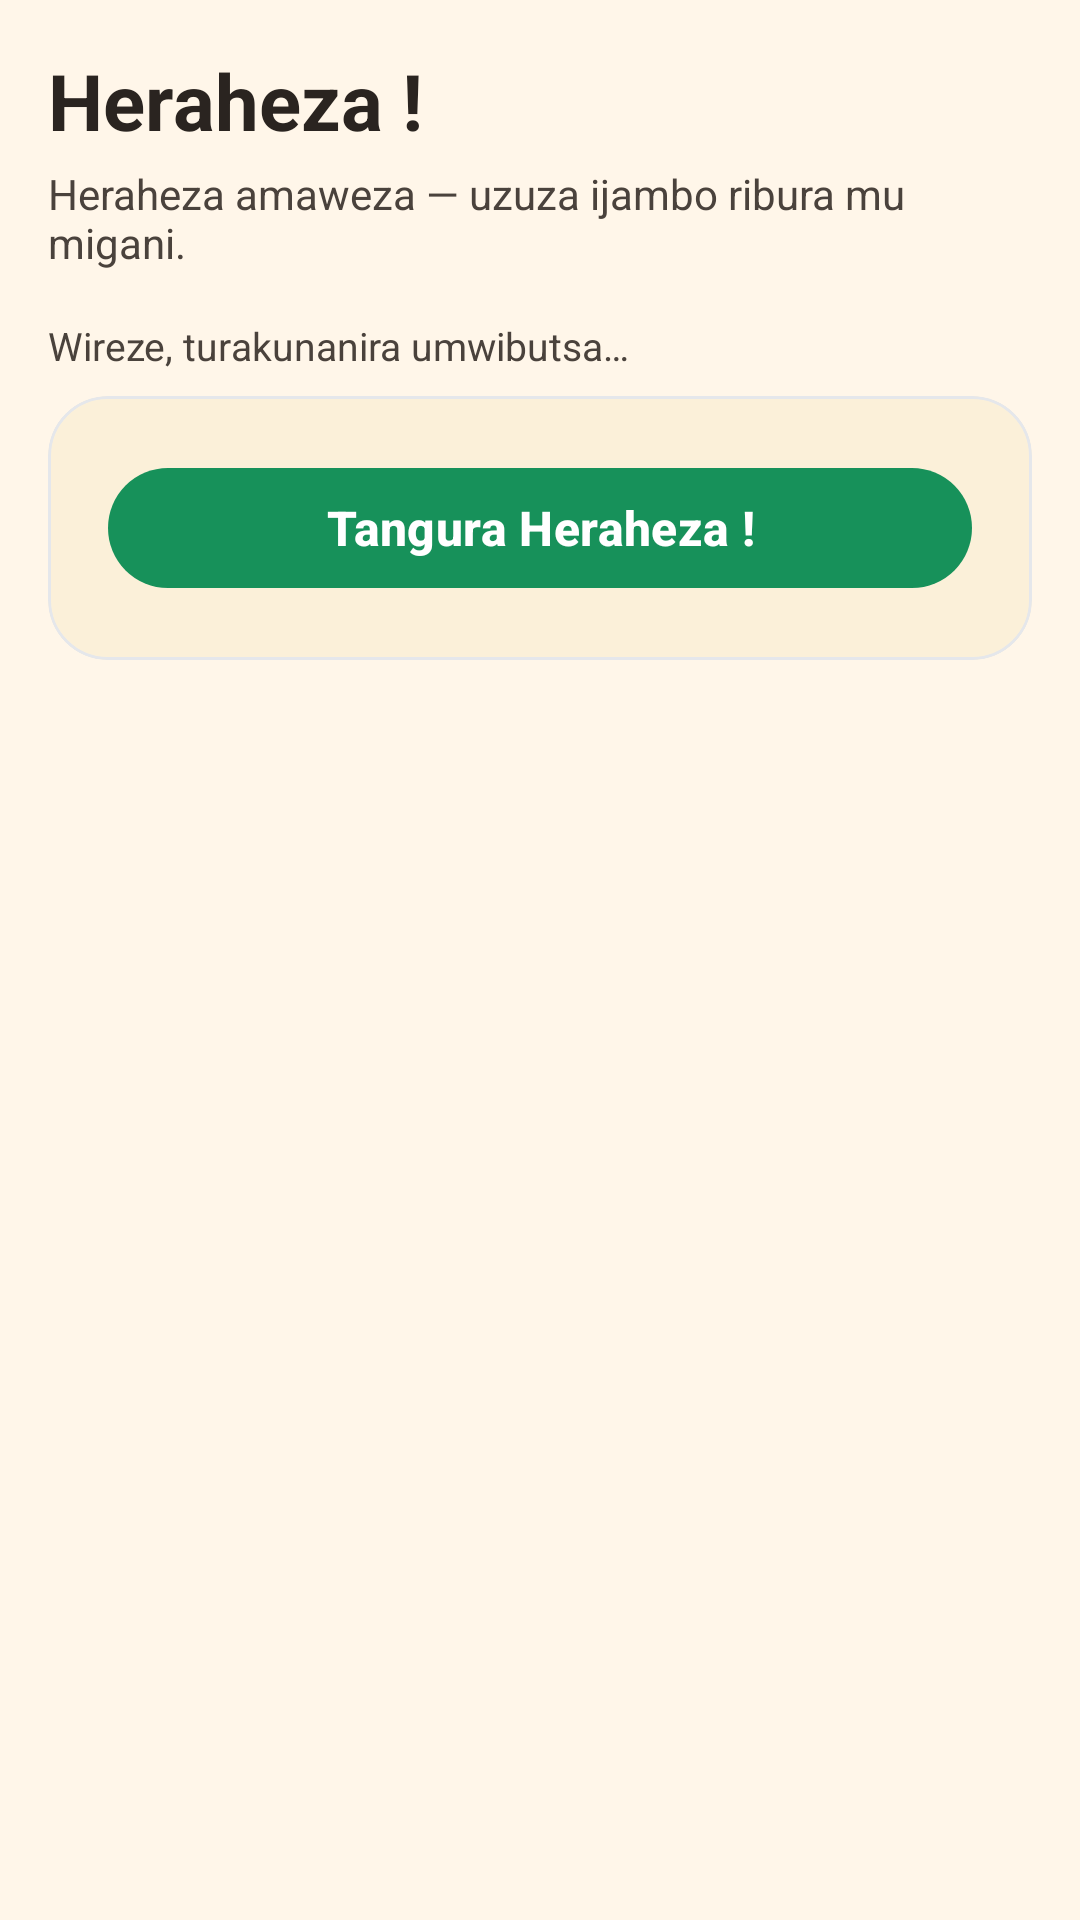

Produce the Android XML layout that renders to this screen, including the resource entries it uses.
<!-- AndroidManifest.xml: application theme Theme.Rinjora -->
<!-- res/layout/fragment_heraheza.xml -->
<?xml version="1.0" encoding="utf-8"?>
<ScrollView xmlns:android="http://schemas.android.com/apk/res/android"
    xmlns:app="http://schemas.android.com/apk/res-auto"
    xmlns:tools="http://schemas.android.com/tools"
    android:layout_width="match_parent"
    android:layout_height="match_parent"
    android:fillViewport="true"
    android:background="@color/proto_ivory"
    tools:context=".game.HerahezaFragment">

    <LinearLayout
        android:layout_width="match_parent"
        android:layout_height="wrap_content"
        android:orientation="vertical"
        android:padding="16dp">

        <TextView
            android:layout_width="match_parent"
            android:layout_height="wrap_content"
            android:text="@string/hera_title"
            android:textSize="26sp"
            android:textStyle="bold"
            android:textColor="@color/proto_ink" />

        <TextView
            android:layout_width="match_parent"
            android:layout_height="wrap_content"
            android:layout_marginTop="4dp"
            android:text="@string/hera_subtitle"
            android:textSize="14sp"
            android:textColor="@color/proto_ink_soft" />

        <TextView
            android:id="@+id/tv_status"
            android:layout_width="match_parent"
            android:layout_height="wrap_content"
            android:layout_marginTop="16dp"
            android:text="@string/hera_status_idle"
            android:textSize="13sp"
            android:textColor="@color/proto_ink_soft" />

        <com.google.android.material.card.MaterialCardView
            android:layout_width="match_parent"
            android:layout_height="wrap_content"
            android:layout_marginTop="8dp"
            app:cardCornerRadius="20dp"
            app:cardElevation="0dp"
            app:cardBackgroundColor="@color/proto_sand_soft">

            <LinearLayout
                android:layout_width="match_parent"
                android:layout_height="wrap_content"
                android:orientation="vertical"
                android:padding="20dp">

                <com.google.android.material.button.MaterialButton
                    android:id="@+id/btn_first"
                    style="@style/Widget.Material3.Button"
                    android:layout_width="match_parent"
                    android:layout_height="wrap_content"
                    android:text="@string/hera_start"
                    android:textSize="16sp"
                    android:textStyle="bold"
                    app:backgroundTint="@color/proto_green" />

                <LinearLayout
                    android:id="@+id/game_container"
                    android:layout_width="match_parent"
                    android:layout_height="wrap_content"
                    android:orientation="vertical"
                    android:visibility="gone">

                    <TextView
                        android:id="@+id/tv_category"
                        android:layout_width="match_parent"
                        android:layout_height="wrap_content"
                        android:textSize="12sp"
                        android:textStyle="bold"
                        android:textColor="@color/proto_choco" />

                    <TextView
                        android:id="@+id/tv_question"
                        android:layout_width="match_parent"
                        android:layout_height="wrap_content"
                        android:layout_marginTop="12dp"
                        android:textSize="20sp"
                        android:textStyle="bold"
                        android:textColor="@color/proto_ink"
                        android:lineSpacingExtra="2dp" />

                    <TextView
                        android:id="@+id/tv_source"
                        android:layout_width="match_parent"
                        android:layout_height="wrap_content"
                        android:layout_marginTop="6dp"
                        android:textSize="12sp"
                        android:textColor="@color/proto_ochre" />

                    <org.kazinduzi.rinjora.view.AnswerView
                        android:id="@+id/answer_view"
                        android:layout_width="match_parent"
                        android:layout_height="wrap_content"
                        android:layout_marginTop="4dp" />

                    <com.google.android.material.button.MaterialButton
                        android:id="@+id/btn_next"
                        style="@style/Widget.Material3.Button.TonalButton"
                        android:layout_width="match_parent"
                        android:layout_height="wrap_content"
                        android:layout_marginTop="12dp"
                        android:text="@string/hera_next"
                        android:textSize="16sp"
                        android:textStyle="bold"
                        android:visibility="gone" />

                </LinearLayout>

            </LinearLayout>

        </com.google.android.material.card.MaterialCardView>

    </LinearLayout>

</ScrollView>
<!-- resources referenced by this layout -->
<resources>
  <color name="proto_choco">#6B4226</color>
  <color name="proto_green">#17915A</color>
  <color name="proto_ink">#2A2420</color>
  <color name="proto_ink_soft">#4A423C</color>
  <color name="proto_ivory">#FFF6E9</color>
  <color name="proto_ochre">#D89B4A</color>
  <color name="proto_sand_soft">#FBF0D9</color>
  <string name="hera_next">Ikindi ›</string>
  <string name="hera_start">Tangura Heraheza !</string>
  <string name="hera_status_idle">Wireze, turakunanira umwibutsa…</string>
  <string name="hera_subtitle">Heraheza amaweza — uzuza ijambo ribura mu migani.</string>
  <string name="hera_title">Heraheza !</string>
  <style name="Theme.Rinjora" parent="Theme.Material3.Light.NoActionBar">
          <item name="colorPrimary">@color/brand_primary</item>
          <item name="colorOnPrimary">@color/brand_on_primary</item>
          <item name="colorPrimaryContainer">@color/brand_primary_container</item>
          <item name="colorOnPrimaryContainer">@color/brand_on_primary_container</item>
  
          <item name="colorSecondary">@color/brand_secondary</item>
          <item name="colorOnSecondary">@color/brand_on_secondary</item>
          <item name="colorSecondaryContainer">@color/brand_secondary_container</item>
          <item name="colorOnSecondaryContainer">@color/brand_on_secondary_container</item>
  
          <item name="colorTertiary">@color/brand_secondary</item>
          <item name="colorOnTertiary">@color/brand_on_secondary</item>
  
          <item name="colorError">@color/brand_error</item>
          <item name="colorOnError">@color/brand_on_error</item>
          <item name="colorErrorContainer">@color/brand_error_container</item>
          <item name="colorOnErrorContainer">@color/brand_on_error_container</item>
  
          <item name="android:colorBackground">@color/brand_background</item>
          <item name="colorOnBackground">@color/brand_on_background</item>
  
          <item name="colorSurface">@color/brand_surface</item>
          <item name="colorOnSurface">@color/brand_on_surface</item>
          <item name="colorSurfaceVariant">@color/brand_surface_variant</item>
          <item name="colorOnSurfaceVariant">@color/brand_on_surface_variant</item>
  
          <item name="colorOutline">@color/brand_outline</item>
          <item name="colorOutlineVariant">@color/brand_outline_variant</item>
  
          <item name="android:statusBarColor" tools:targetApi="21">@color/brand_primary_dark</item>
          <item name="android:navigationBarColor" tools:targetApi="21">@color/brand_surface</item>
          <item name="android:windowLightStatusBar" tools:targetApi="23">false</item>
          <item name="android:windowOptOutEdgeToEdgeEnforcement" tools:targetApi="35">true</item>
      </style>
  <color name="brand_primary">#1B5E20</color>
  <color name="brand_on_primary">#FFFFFF</color>
  <color name="brand_primary_container">#C8E6C9</color>
  <color name="brand_on_primary_container">#0D3310</color>
  <color name="brand_secondary">#E8A33D</color>
  <color name="brand_on_secondary">#1F2937</color>
  <color name="brand_secondary_container">#FBE9C9</color>
  <color name="brand_on_secondary_container">#6B4A00</color>
  <color name="brand_error">#DC2626</color>
  <color name="brand_on_error">#FFFFFF</color>
  <color name="brand_error_container">#FEE2E2</color>
  <color name="brand_on_error_container">#991B1B</color>
  <color name="brand_background">#F5F7FA</color>
  <color name="brand_on_background">#111827</color>
  <color name="brand_surface">#FFFFFF</color>
  <color name="brand_on_surface">#111827</color>
  <color name="brand_surface_variant">#EEF1F5</color>
  <color name="brand_on_surface_variant">#6B7280</color>
  <color name="brand_outline">#D1D5DB</color>
  <color name="brand_outline_variant">#E5E7EB</color>
  <color name="brand_primary_dark">#0D3310</color>
</resources>
